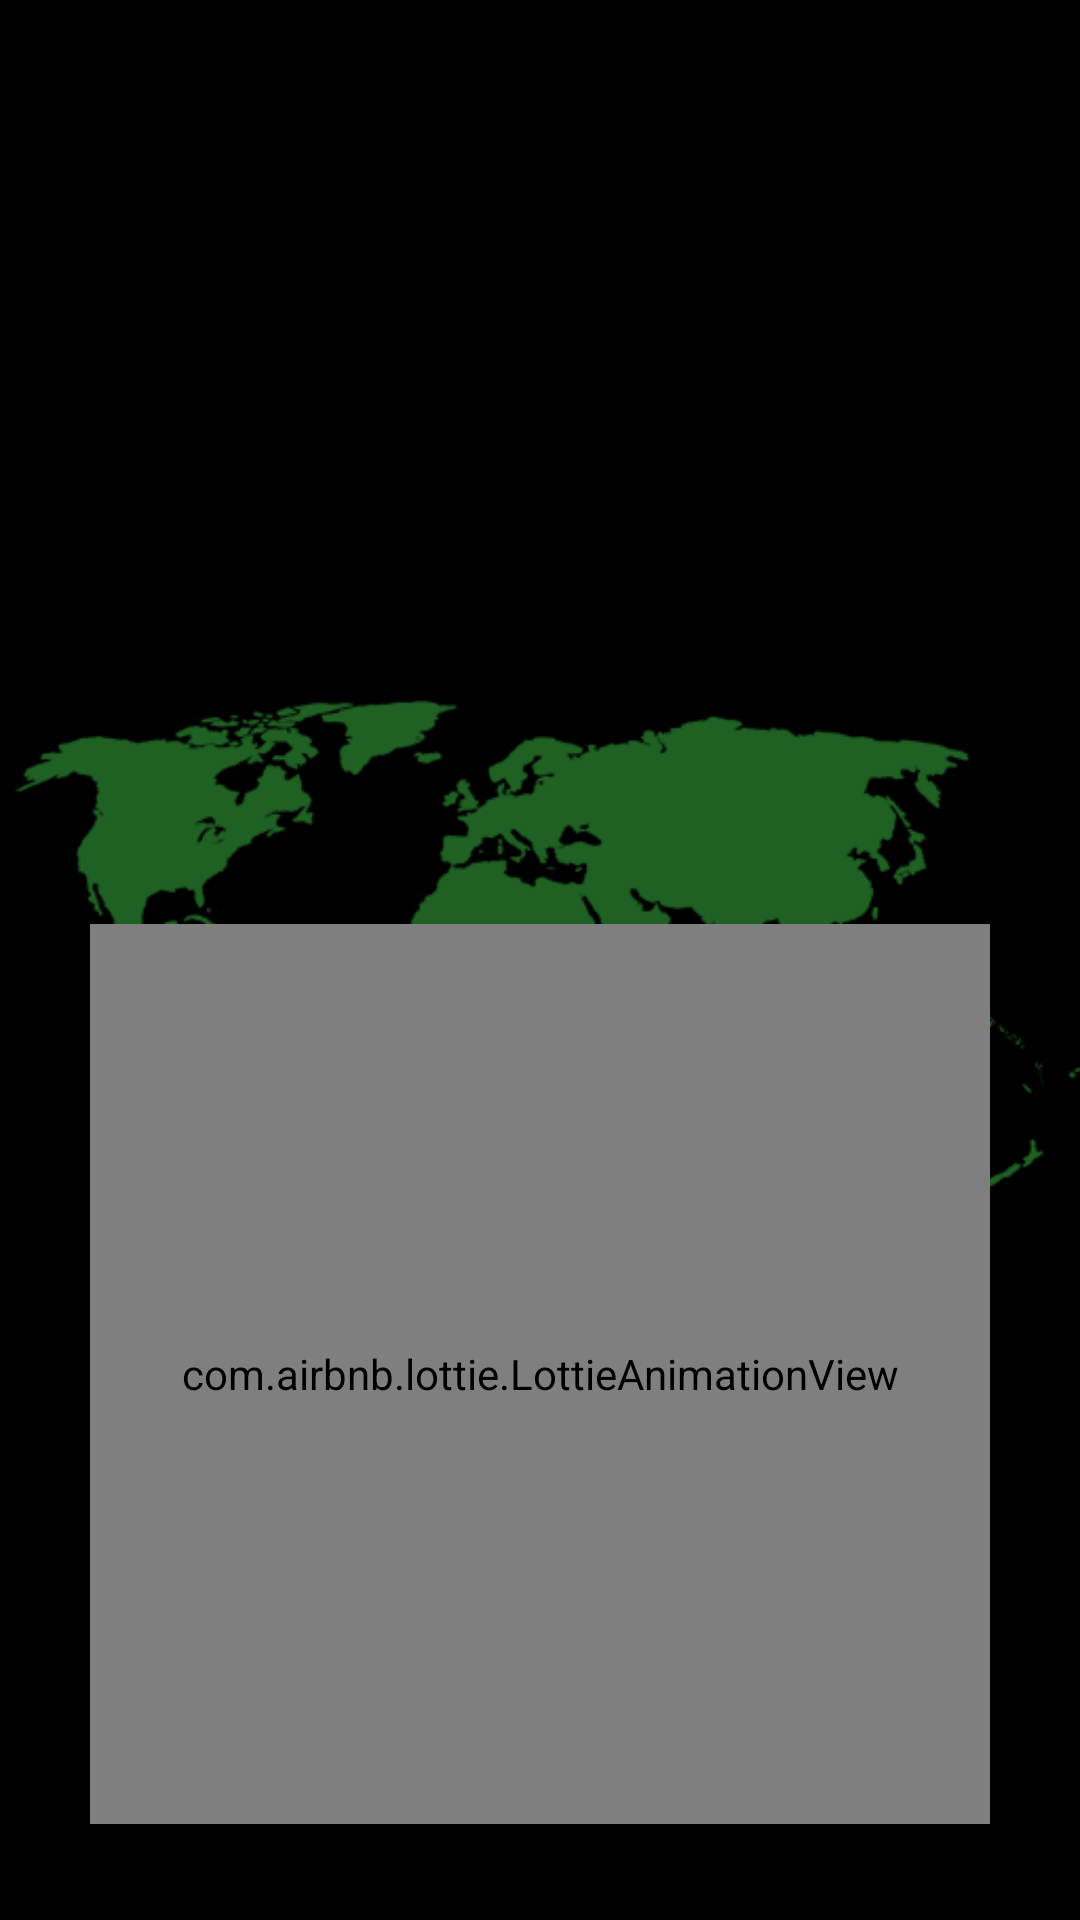

Android layout source for this screen:
<!-- AndroidManifest.xml: application theme AppTheme -->
<!-- res/layout/activity_splash.xml -->
<?xml version="1.0" encoding="utf-8"?>
<RelativeLayout xmlns:android="http://schemas.android.com/apk/res/android"
        xmlns:app="http://schemas.android.com/apk/res-auto"
        xmlns:tools="http://schemas.android.com/tools"
        android:layout_width="match_parent"
        android:layout_height="match_parent"
        android:background="#000"
        tools:context=".ui.SplashActivity">

    <ImageView
            android:id="@+id/splashImage"
            android:layout_width="match_parent"
            android:layout_height="match_parent"
            android:layout_gravity="center"
            android:contentDescription="@string/splash_image"
            android:scaleType="centerCrop"
            android:src="@drawable/splash_bg" />


    <com.airbnb.lottie.LottieAnimationView
            android:id="@+id/animation_view"
            android:layout_width="300dp"
            android:layout_height="300dp"
            android:layout_alignParentBottom="true"
            android:layout_centerHorizontal="true"
            android:layout_marginStart="24dp"
            android:layout_marginEnd="24dp"
            android:layout_marginBottom="32dp"
            android:adjustViewBounds="true"
            android:scaleType="fitCenter"
            app:lottie_autoPlay="true"
            app:lottie_loop="true"
            app:lottie_rawRes="@raw/location_loading" />


</RelativeLayout>
<!-- resources referenced by this layout -->
<resources>
  <!-- drawable splash_bg: png bitmap (drawable, 24218 bytes) -->
  <string name="splash_image">splash image</string>
  <style name="AppTheme" parent="Theme.AppCompat.DayNight.NoActionBar">
          
          <item name="colorPrimary">@color/colorPrimary</item>
          <item name="colorPrimaryDark">@color/colorPrimaryDark</item>
          <item name="colorAccent">@color/colorAccent</item>
      </style>
  <color name="colorPrimary">#1B2040</color>
  <color name="colorPrimaryDark">#13172E</color>
  <color name="colorAccent">#841A3F</color>
</resources>
